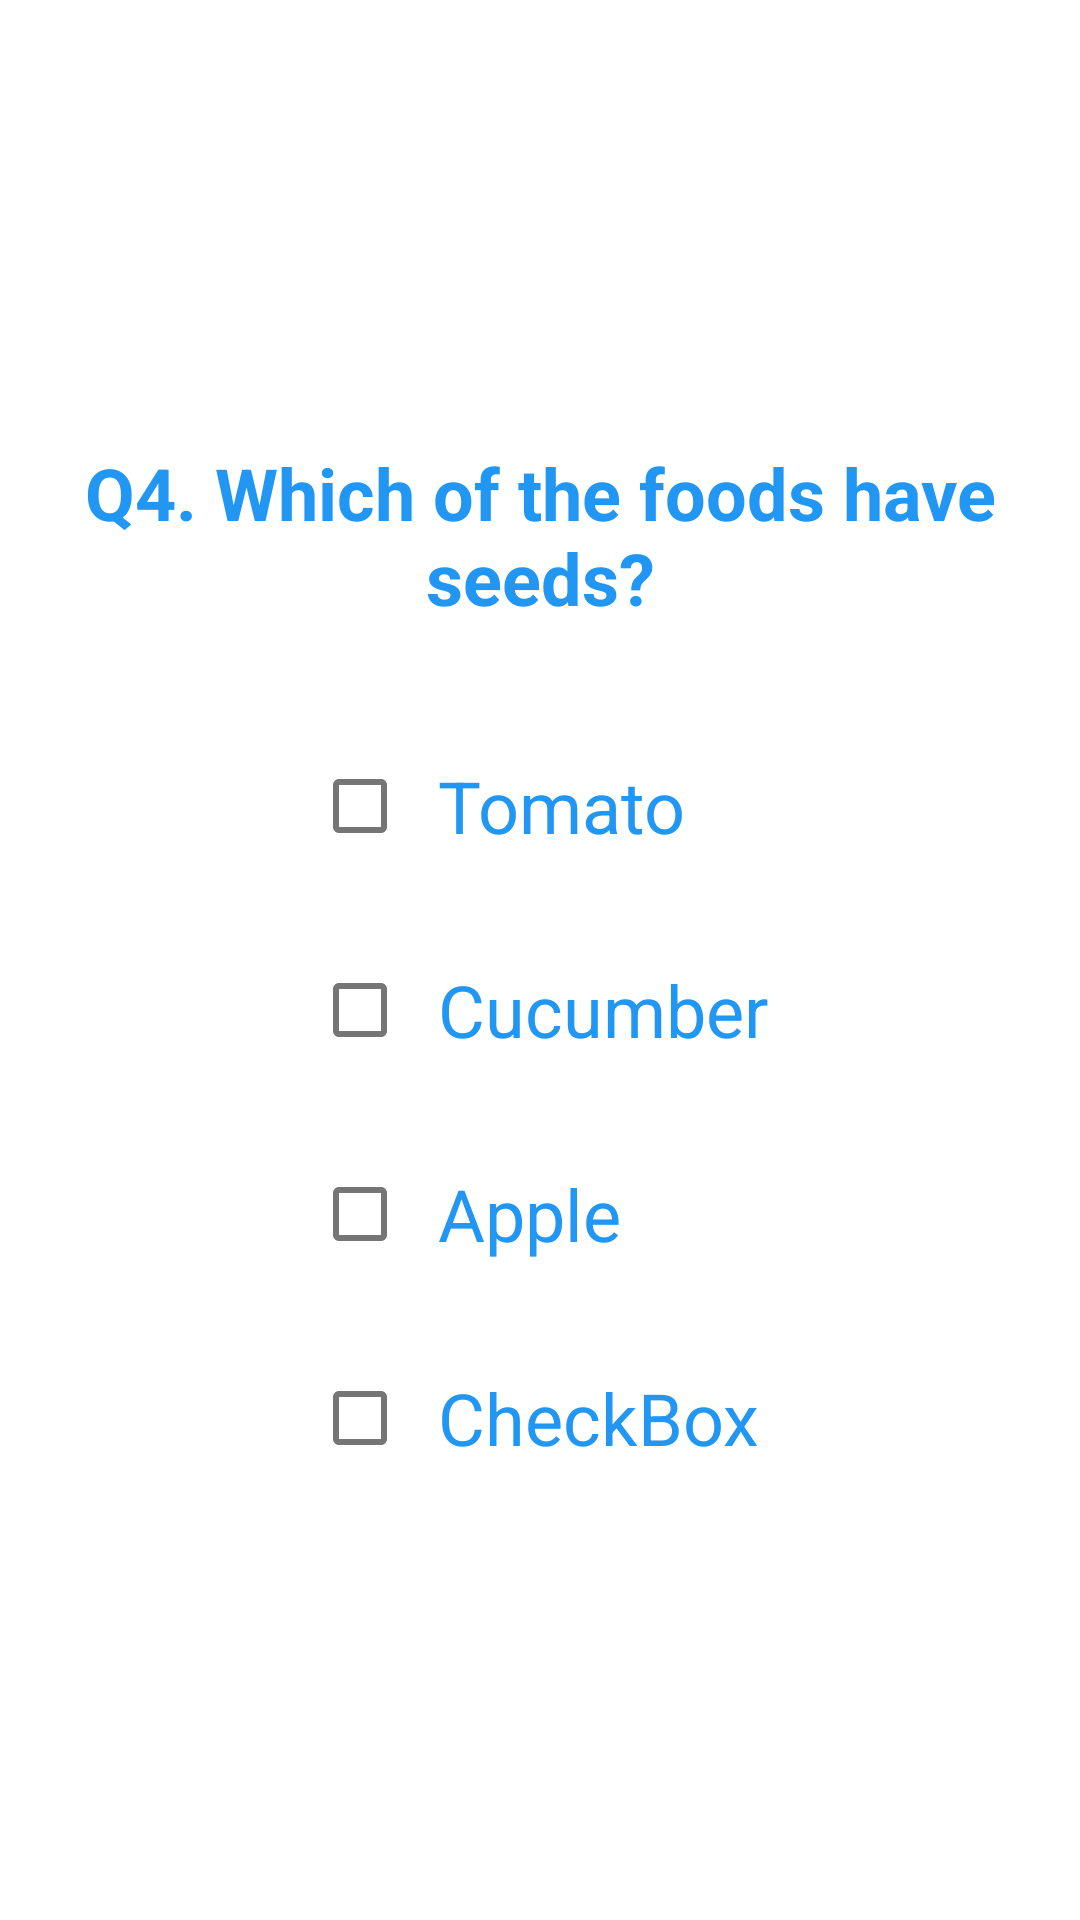

Reconstruct the res/layout file that produces this screen, plus the resources it refers to.
<!-- AndroidManifest.xml: application theme AppTheme -->
<!-- res/layout/fragment_quiz_question_four.xml -->
<?xml version="1.0" encoding="utf-8"?>
<androidx.constraintlayout.widget.ConstraintLayout
    xmlns:android="http://schemas.android.com/apk/res/android"
    xmlns:app="http://schemas.android.com/apk/res-auto"
    xmlns:tools="http://schemas.android.com/tools"
    android:layout_width="match_parent"
    android:layout_height="match_parent">

    <TextView
        android:id="@+id/txtQuestionFour"
        android:layout_width="wrap_content"
        android:layout_height="wrap_content"
        android:layout_marginTop="148dp"
        android:text="Q4. Which of the foods have seeds?"
        android:textAlignment="center"
        android:textColor="#2196F3"
        android:textSize="24dp"
        android:textStyle="bold"
        app:layout_constraintEnd_toEndOf="parent"
        app:layout_constraintHorizontal_bias="0.592"
        app:layout_constraintStart_toStartOf="parent"
        app:layout_constraintTop_toTopOf="parent" />

    <RadioGroup
        android:id="@+id/radioGroup2"
        android:layout_width="wrap_content"
        android:layout_height="wrap_content"
        android:layout_marginTop="36dp"
        app:layout_constraintEnd_toEndOf="parent"
        app:layout_constraintStart_toStartOf="parent"
        app:layout_constraintTop_toBottomOf="@+id/txtQuestionFour">

        <CheckBox
            android:id="@+id/checkBox"
            android:layout_width="match_parent"
            android:layout_height="wrap_content"
            android:text="Tomato"
            android:layout_marginBottom="20dp"
            android:paddingLeft="10dp"
            android:textColor="#2196F3"
            android:textSize="24dp"/>

        <CheckBox
            android:id="@+id/checkBox2"
            android:layout_width="match_parent"
            android:layout_height="wrap_content"
            android:text="Cucumber"
            android:layout_marginBottom="20dp"
            android:paddingLeft="10dp"
            android:textColor="#2196F3"
            android:textSize="24dp"/>

        <CheckBox
            android:id="@+id/checkBox3"
            android:layout_width="match_parent"
            android:layout_height="wrap_content"
            android:layout_marginBottom="20dp"
            android:paddingLeft="10dp"
            android:text="Apple"
            android:textColor="#2196F3"
            android:textSize="24dp" />

        <CheckBox
            android:id="@+id/checkBox4"
            android:layout_width="match_parent"
            android:layout_height="wrap_content"
            android:layout_marginBottom="20dp"
            android:paddingLeft="10dp"
            android:text="CheckBox"
            android:textColor="#2196F3"
            android:textSize="24dp" />
    </RadioGroup>

    <Button
        android:id="@+id/btnSubmitQuizFour"
        style="@style/ButtonStyle"
        android:layout_width="154dp"
        android:layout_height="52dp"
        android:layout_marginTop="50dp"
        android:background="@drawable/layout_buttoncurve"
        android:text="Submit"
        app:layout_constraintEnd_toEndOf="parent"
        app:layout_constraintHorizontal_bias="0.498"
        app:layout_constraintStart_toStartOf="parent"
        app:layout_constraintTop_toBottomOf="@+id/radioGroup2" />

</androidx.constraintlayout.widget.ConstraintLayout>
<!-- resources referenced by this layout -->
<resources>

</resources>
